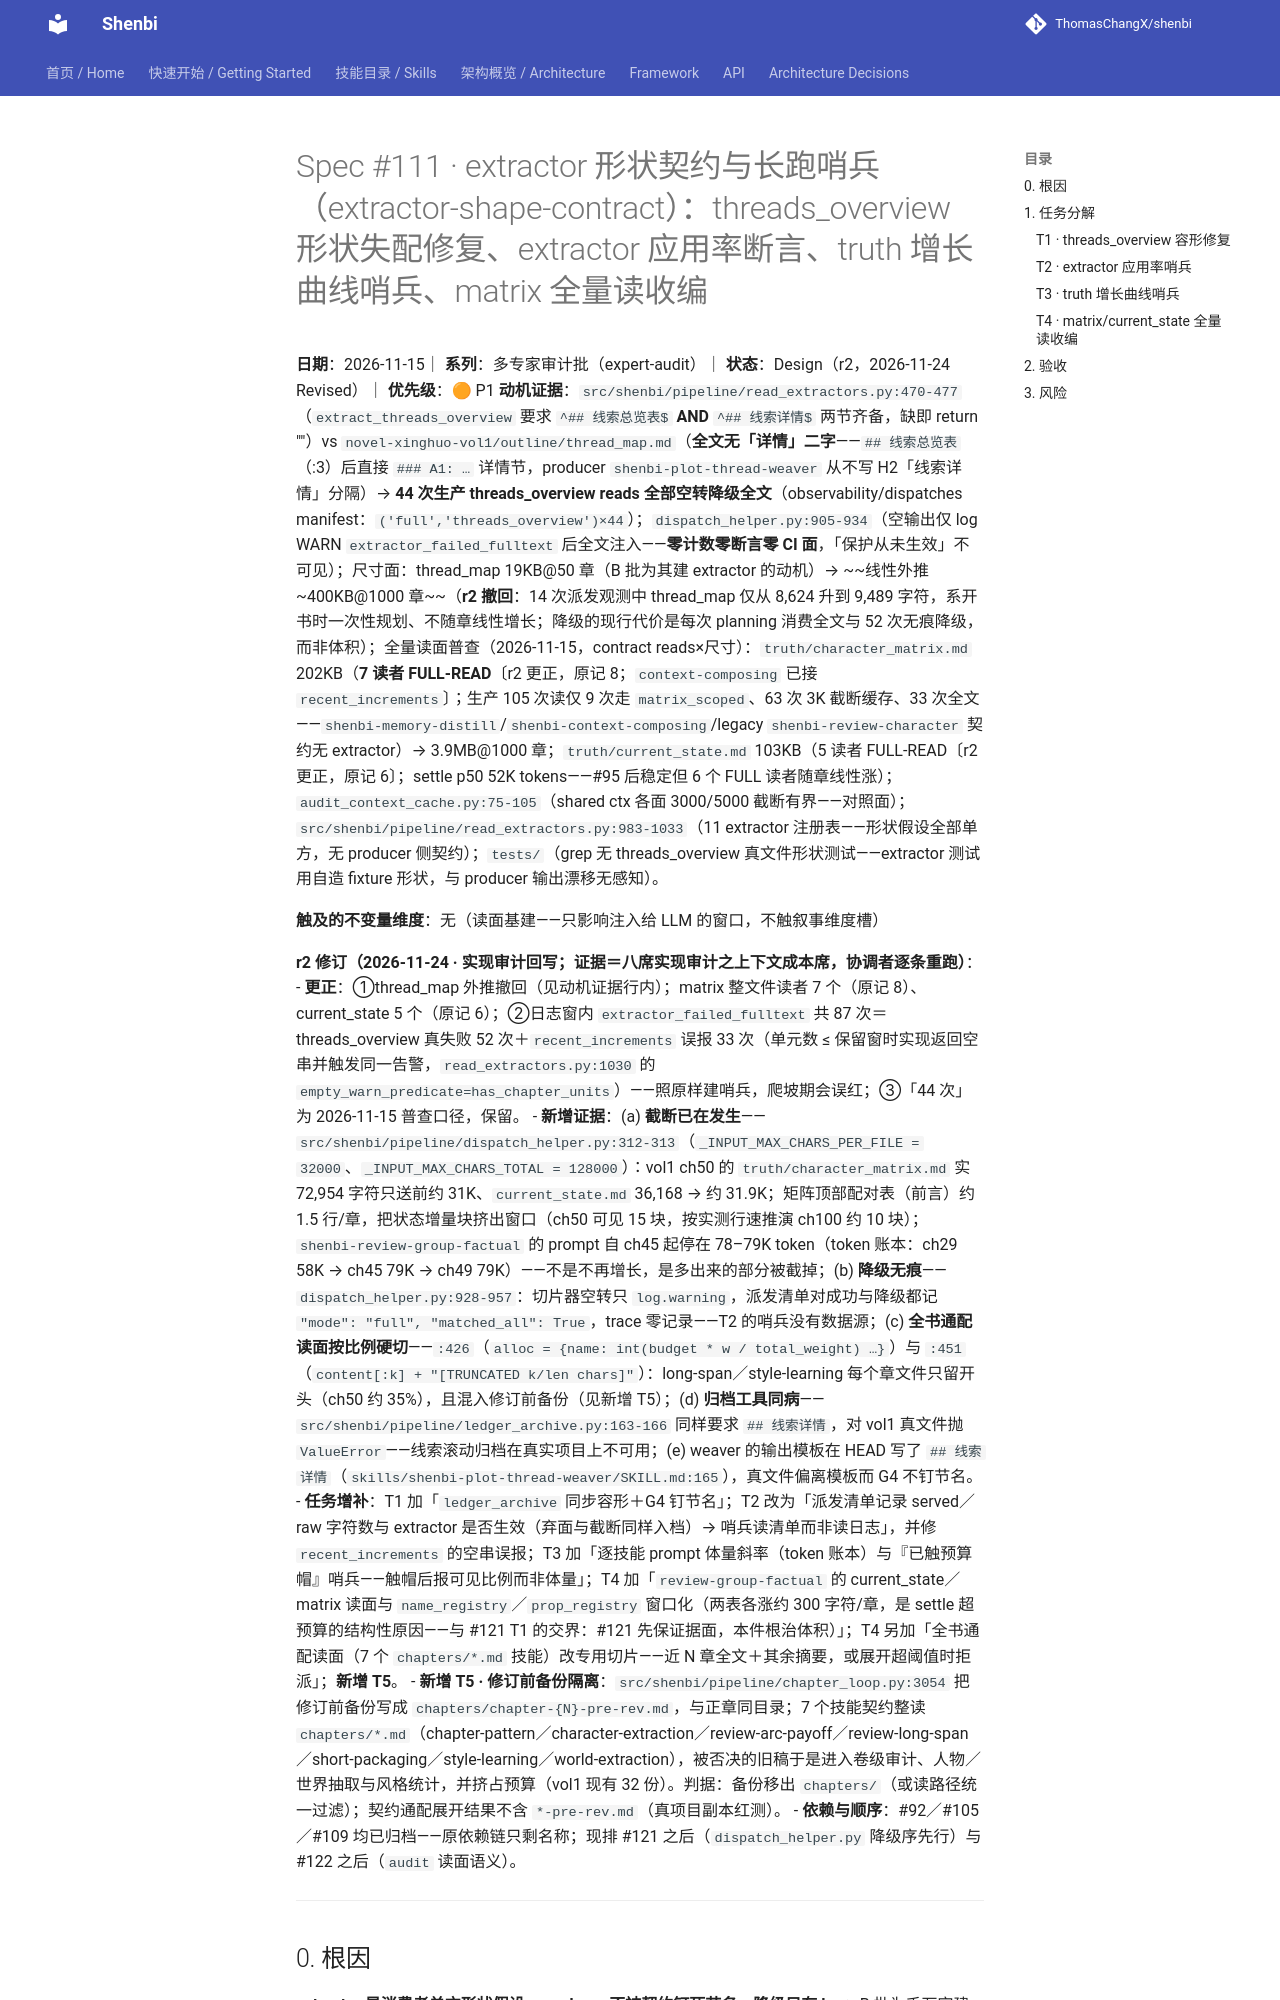

repository: ThomasChangX/shenbi · page: superpowers/specs/2026-11-15-spec111-extractor-shape-contract/index.html · generator: mkdocs

# Spec #111 · extractor 形状契约与长跑哨兵（extractor-shape-contract）：threads_overview 形状失配修复、extractor 应用率断言、truth 增长曲线哨兵、matrix 全量读收编

**日期**：2026-11-15｜ **系列**：多专家审计批（expert-audit）｜ **状态**：Design（r2，2026-11-24 Revised）｜ **优先级**：🟠 P1
**动机证据**：`src/shenbi/pipeline/read_extractors.py:470-477`（`extract_threads_overview` 要求 `^## 线索总览表$` **AND** `^## 线索详情$` 两节齐备，缺即 return ""）vs `novel-xinghuo-vol1/outline/thread_map.md`（**全文无「详情」二字**——`## 线索总览表`（:3）后直接 `### A1: …` 详情节，producer `shenbi-plot-thread-weaver` 从不写 H2「线索详情」分隔）→ **44 次生产 threads_overview reads 全部空转降级全文**（observability/dispatches manifest：`('full','threads_overview')×44`）；`dispatch_helper.py:905-934`（空输出仅 log WARN `extractor_failed_fulltext` 后全文注入——**零计数零断言零 CI 面**，「保护从未生效」不可见）；尺寸面：thread_map 19KB@50 章（B 批为其建 extractor 的动机）→ ~~线性外推 ~400KB@1000 章~~（**r2 撤回**：14 次派发观测中 thread_map 仅从 8,624 升到 9,489 字符，系开书时一次性规划、不随章线性增长；降级的现行代价是每次 planning 消费全文与 52 次无痕降级，而非体积）；全量读面普查（2026-11-15，contract reads×尺寸）：`truth/character_matrix.md` 202KB（**7 读者 FULL-READ**〔r2 更正，原记 8；`context-composing` 已接 `recent_increments`〕；生产 105 次读仅 9 次走 `matrix_scoped`、63 次 3K 截断缓存、33 次全文——`shenbi-memory-distill`/`shenbi-context-composing`/legacy `shenbi-review-character` 契约无 extractor）→ 3.9MB@1000 章；`truth/current_state.md` 103KB（5 读者 FULL-READ〔r2 更正，原记 6〕；settle p50 52K tokens——#95 后稳定但 6 个 FULL 读者随章线性涨）；`audit_context_cache.py:75-105`（shared ctx 各面 3000/5000 截断有界——对照面）；`src/shenbi/pipeline/read_extractors.py:983-1033`（11 extractor 注册表——形状假设全部单方，无 producer 侧契约）；`tests/`（grep 无 threads_overview 真文件形状测试——extractor 测试用自造 fixture 形状，与 producer 输出漂移无感知）。

**触及的不变量维度**：无（读面基建——只影响注入给 LLM 的窗口，不触叙事维度槽）
